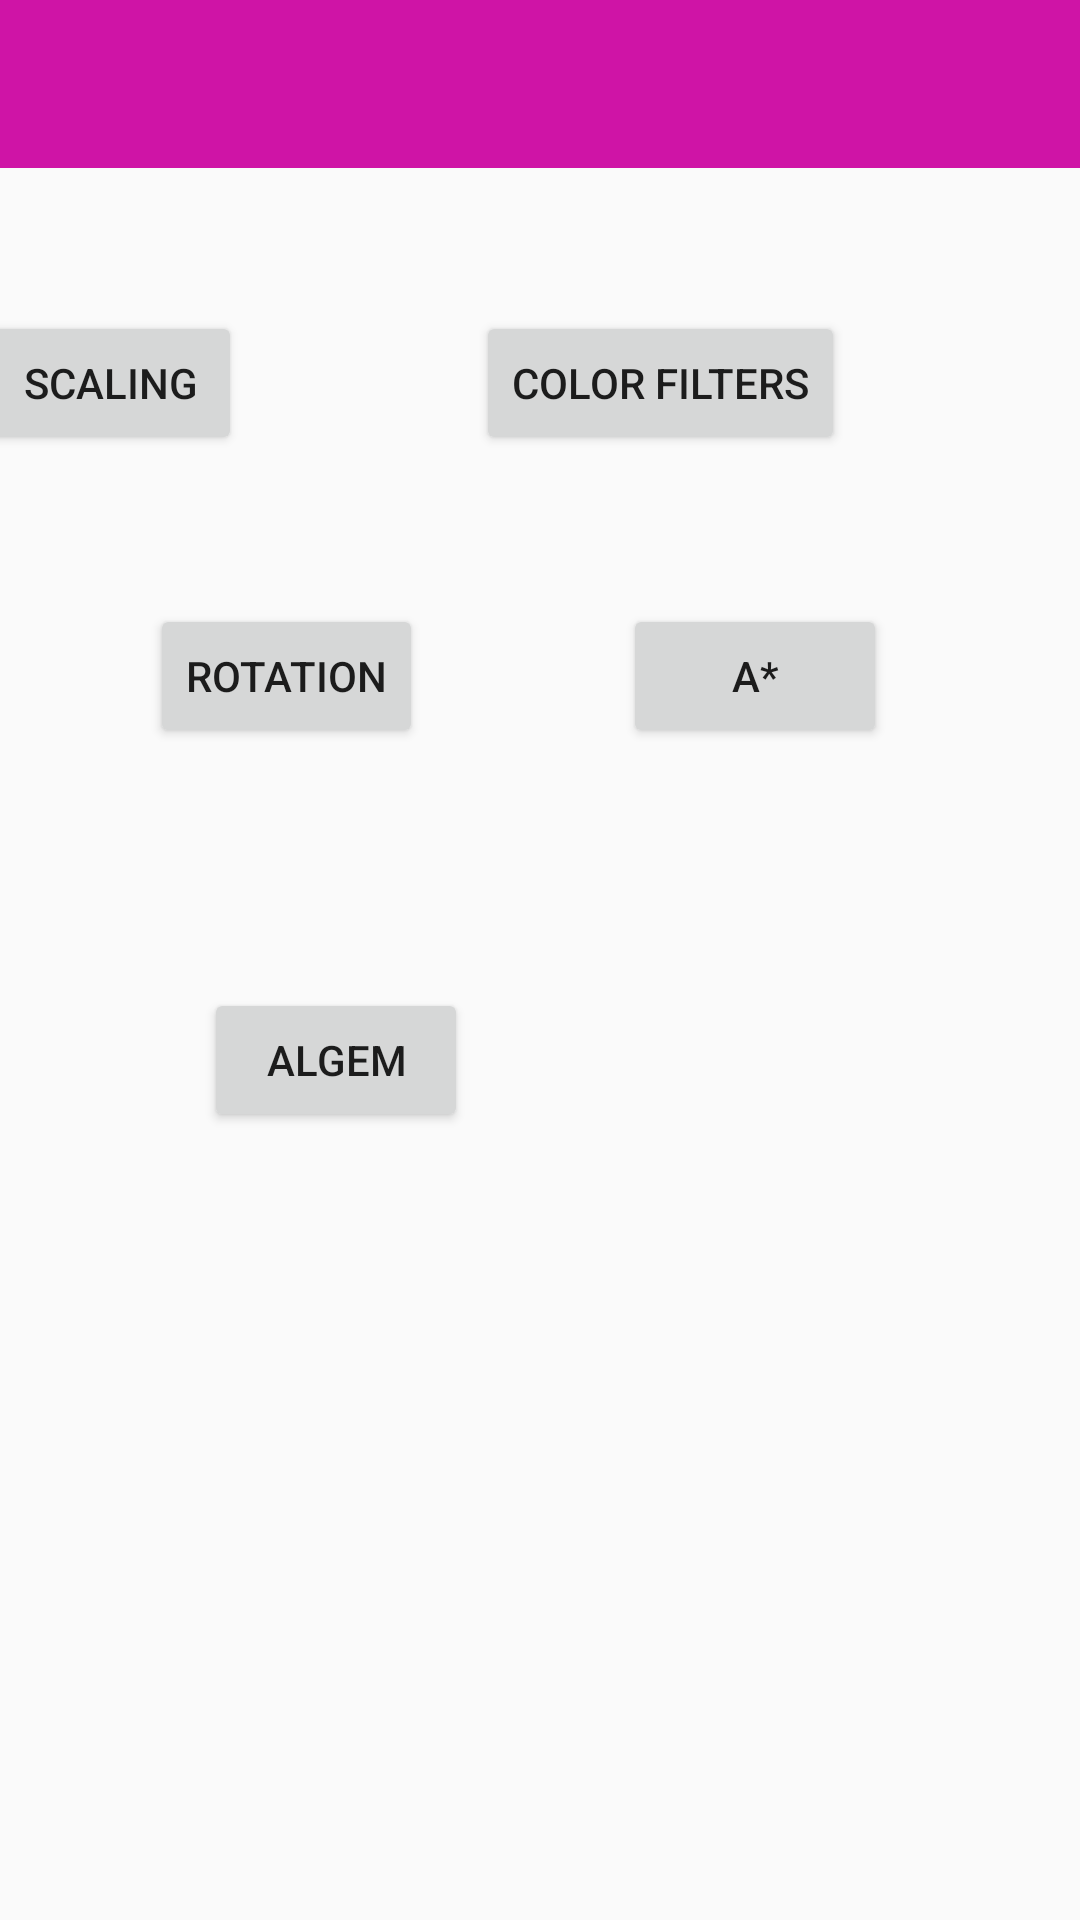

Layout XML and referenced resources for this Android screen:
<!-- AndroidManifest.xml: application theme AppTheme -->
<!-- res/layout/activity_filters.xml -->
<?xml version="1.0" encoding="utf-8"?>
<android.support.constraint.ConstraintLayout xmlns:android="http://schemas.android.com/apk/res/android"
    xmlns:app="http://schemas.android.com/apk/res-auto"
    xmlns:tools="http://schemas.android.com/tools"
    android:id="@+id/coordinatorLayout"
    android:layout_width="match_parent"
    android:layout_height="match_parent"
    tools:context=".Filters">

    <android.support.design.widget.AppBarLayout
        android:id="@+id/appBarLayout"
        android:layout_width="0dp"
        android:layout_height="wrap_content"
        android:layout_marginStart="0dp"
        android:theme="@style/AppTheme.AppBarOverlay"
        app:layout_constraintBottom_toBottomOf="@+id/include"
        app:layout_constraintEnd_toEndOf="parent"
        app:layout_constraintHorizontal_bias="0.0"
        app:layout_constraintStart_toStartOf="parent"
        app:layout_constraintTop_toTopOf="@+id/include"
        app:layout_constraintVertical_bias="0.0"
        android:layout_marginLeft="0dp">

        <android.support.v7.widget.Toolbar
            android:id="@+id/toolbar"
            android:layout_width="wrap_content"
            android:layout_height="wrap_content"
            android:background="?attr/colorPrimary"
            app:popupTheme="@style/AppTheme.PopupOverlay" />

    </android.support.design.widget.AppBarLayout>

    <include
        android:id="@+id/include"
        layout="@layout/content_filters"
        android:layout_width="wrap_content"
        android:layout_height="wrap_content" />

    <android.support.design.widget.FloatingActionButton
        android:id="@+id/fab"
        android:layout_width="wrap_content"
        android:layout_height="wrap_content"
        android:layout_marginTop="8dp"
        android:layout_marginEnd="8dp"
        android:layout_marginRight="8dp"
        android:layout_marginBottom="8dp"
        app:layout_constraintBottom_toBottomOf="parent"
        app:layout_constraintEnd_toEndOf="@+id/include"
        app:layout_constraintHorizontal_bias="0.939"
        app:layout_constraintStart_toStartOf="@+id/include"
        app:layout_constraintTop_toTopOf="parent"
        app:layout_constraintVertical_bias="0.946"
        app:srcCompat="@android:drawable/ic_dialog_email" />

    <Button
        android:id="@+id/open_scaling"
        android:layout_width="wrap_content"
        android:layout_height="wrap_content"
        android:layout_marginStart="8dp"
        android:layout_marginLeft="8dp"
        android:layout_marginTop="8dp"
        android:layout_marginBottom="8dp"
        android:text="Scaling"
        app:layout_constraintBottom_toBottomOf="parent"
        app:layout_constraintEnd_toEndOf="@+id/include"
        app:layout_constraintHorizontal_bias="0.161"
        app:layout_constraintStart_toStartOf="@+id/include"
        app:layout_constraintTop_toTopOf="parent"
        app:layout_constraintVertical_bias="0.166" />

    <Button
        android:id="@+id/open_color_filters"
        android:layout_width="wrap_content"
        android:layout_height="wrap_content"
        android:layout_marginStart="8dp"
        android:layout_marginLeft="8dp"
        android:layout_marginEnd="8dp"
        android:layout_marginRight="8dp"
        android:text="Color Filters"
        app:layout_constraintBottom_toBottomOf="@+id/open_scaling"
        app:layout_constraintEnd_toEndOf="parent"
        app:layout_constraintStart_toEndOf="@+id/open_scaling"
        app:layout_constraintTop_toTopOf="@+id/open_scaling" />

    <Button
        android:id="@+id/open_rotation"
        android:layout_width="wrap_content"
        android:layout_height="wrap_content"
        android:layout_marginStart="8dp"
        android:layout_marginLeft="8dp"
        android:layout_marginTop="8dp"
        android:layout_marginEnd="8dp"
        android:layout_marginRight="8dp"
        android:layout_marginBottom="8dp"
        android:text="Rotation"
        app:layout_constraintBottom_toBottomOf="parent"
        app:layout_constraintEnd_toEndOf="parent"
        app:layout_constraintHorizontal_bias="0.166"
        app:layout_constraintStart_toStartOf="parent"
        app:layout_constraintTop_toBottomOf="@+id/open_scaling"
        app:layout_constraintVertical_bias="0.098" />

    <Button
        android:id="@+id/open_a_astar"
        android:layout_width="wrap_content"
        android:layout_height="wrap_content"
        android:layout_marginStart="8dp"
        android:layout_marginLeft="8dp"
        android:layout_marginEnd="8dp"
        android:layout_marginRight="8dp"
        android:text="A*"
        app:layout_constraintBottom_toBottomOf="@+id/open_rotation"
        app:layout_constraintEnd_toEndOf="parent"
        app:layout_constraintHorizontal_bias="0.509"
        app:layout_constraintStart_toEndOf="@+id/open_rotation"
        app:layout_constraintTop_toTopOf="@+id/open_rotation"
        app:layout_constraintVertical_bias="1.0" />

    <Button
        android:id="@+id/algem"
        android:layout_width="wrap_content"
        android:layout_height="wrap_content"
        android:layout_marginStart="68dp"
        android:layout_marginLeft="68dp"
        android:layout_marginTop="80dp"
        android:text="algem"
        app:layout_constraintStart_toStartOf="@+id/include"
        app:layout_constraintTop_toBottomOf="@+id/open_rotation" />

</android.support.constraint.ConstraintLayout>
<!-- res/layout/content_filters.xml (included above) -->
<?xml version="1.0" encoding="utf-8"?>
<android.support.constraint.ConstraintLayout xmlns:android="http://schemas.android.com/apk/res/android"
    xmlns:app="http://schemas.android.com/apk/res-auto"
    xmlns:tools="http://schemas.android.com/tools"
    android:layout_width="match_parent"
    android:layout_height="match_parent"
    app:layout_behavior="@string/appbar_scrolling_view_behavior"
    tools:context=".Filters"
    tools:showIn="@layout/activity_filters">

</android.support.constraint.ConstraintLayout>
<!-- resources referenced by this layout -->
<resources>
  <style name="AppTheme.AppBarOverlay" parent="ThemeOverlay.AppCompat.Dark.ActionBar" />
  <style name="AppTheme.PopupOverlay" parent="ThemeOverlay.AppCompat.Light" />
  <style name="AppTheme" parent="Theme.AppCompat.Light.DarkActionBar">
          
          <item name="colorPrimary">@color/colorPrimary</item>
          <item name="colorPrimaryDark">@color/colorPrimaryDark</item>
          <item name="colorAccent">@color/colorAccent</item>
          <item name="windowNoTitle">true</item>
      </style>
  <color name="colorPrimary">#CF14A6</color>
  <color name="colorPrimaryDark">#87066A</color>
  <color name="colorAccent">#C21320</color>
</resources>
